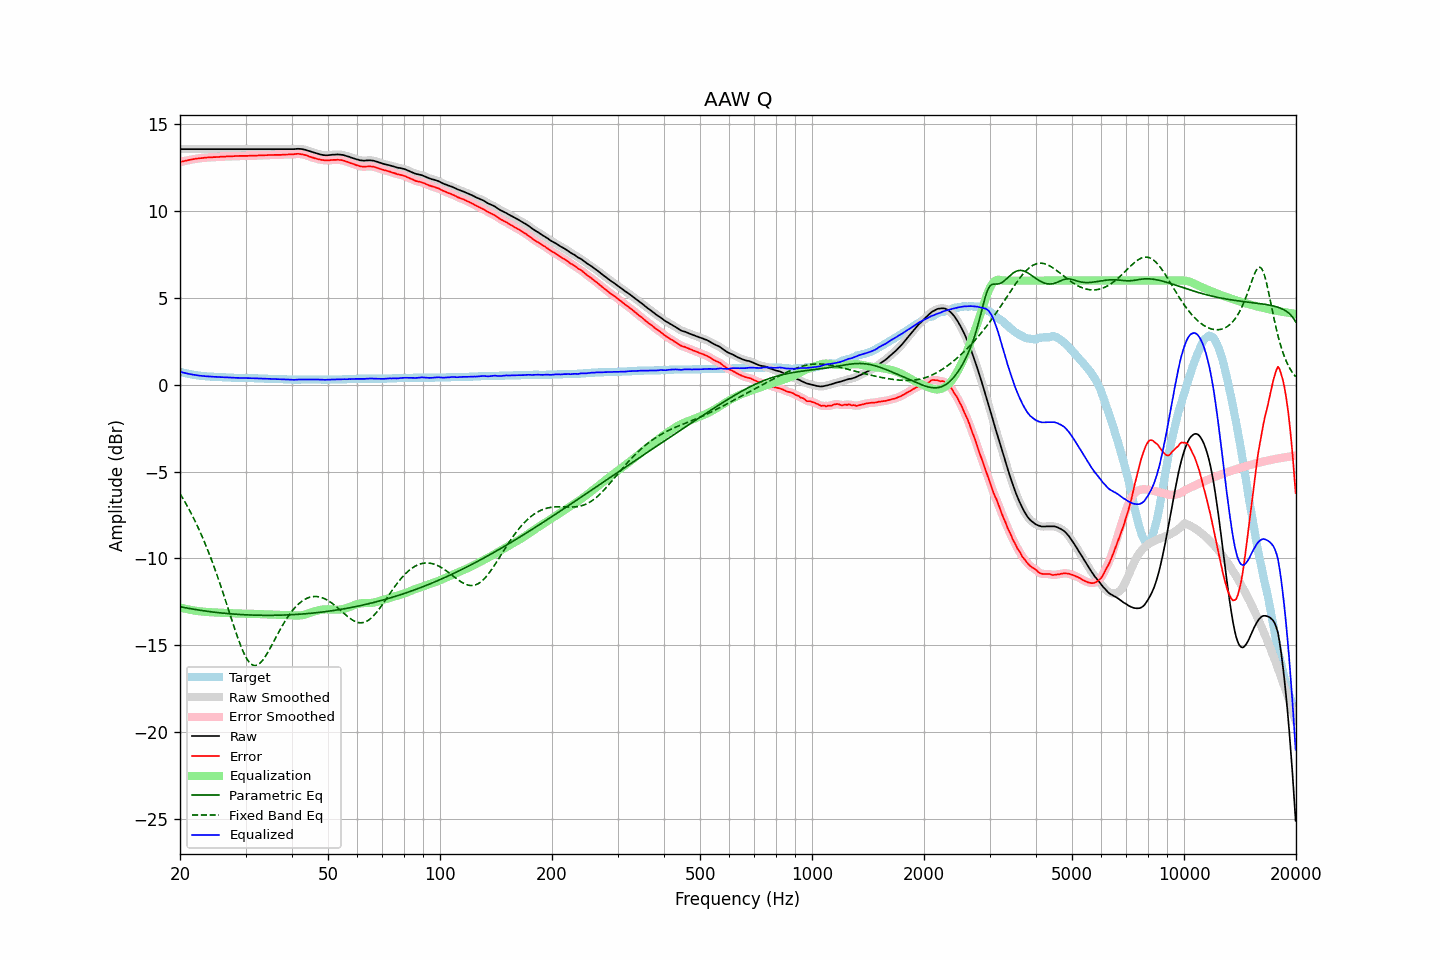

The file beside this chart, header and first rows:
frequency, raw, error, smoothed, error_smoothed, equalization, parametric_eq, fixed_band_eq, equalized_raw, equalized_smoothed, target
20.00, 13.57, 12.82, 13.57, 12.83, -12.82, -12.78, -6.27, 0.75, 0.75, 0.75
20.20, 13.57, 12.85, 13.57, 12.85, -12.85, -12.80, -6.42, 0.72, 0.72, 0.72
20.40, 13.57, 12.87, 13.57, 12.87, -12.87, -12.82, -6.58, 0.70, 0.70, 0.70
20.61, 13.57, 12.89, 13.57, 12.89, -12.90, -12.84, -6.74, 0.68, 0.68, 0.68
20.81, 13.57, 12.91, 13.57, 12.91, -12.92, -12.86, -6.90, 0.66, 0.66, 0.66
21.02, 13.57, 12.93, 13.57, 12.93, -12.94, -12.87, -7.07, 0.64, 0.64, 0.64
21.23, 13.57, 12.95, 13.57, 12.95, -12.96, -12.89, -7.24, 0.62, 0.62, 0.62
21.44, 13.57, 12.97, 13.57, 12.97, -12.97, -12.91, -7.42, 0.60, 0.60, 0.60
21.66, 13.57, 12.99, 13.57, 12.99, -12.99, -12.92, -7.60, 0.58, 0.58, 0.58
21.87, 13.57, 13.00, 13.57, 13.01, -13.01, -12.94, -7.79, 0.57, 0.57, 0.57
22.09, 13.57, 13.02, 13.57, 13.02, -13.02, -12.95, -7.98, 0.55, 0.55, 0.55
22.31, 13.57, 13.03, 13.57, 13.03, -13.03, -12.97, -8.17, 0.54, 0.54, 0.54
22.54, 13.57, 13.04, 13.57, 13.04, -13.05, -12.98, -8.38, 0.53, 0.53, 0.53
22.76, 13.57, 13.05, 13.57, 13.05, -13.06, -13.00, -8.58, 0.52, 0.52, 0.52
22.99, 13.57, 13.06, 13.57, 13.06, -13.07, -13.01, -8.79, 0.51, 0.51, 0.51
23.22, 13.57, 13.07, 13.57, 13.07, -13.07, -13.02, -9.01, 0.50, 0.50, 0.50
23.45, 13.57, 13.08, 13.57, 13.08, -13.08, -13.04, -9.23, 0.49, 0.49, 0.49
23.69, 13.57, 13.09, 13.57, 13.09, -13.09, -13.05, -9.46, 0.48, 0.48, 0.48
23.92, 13.57, 13.09, 13.57, 13.10, -13.10, -13.06, -9.70, 0.48, 0.48, 0.48
24.16, 13.57, 13.10, 13.57, 13.10, -13.10, -13.07, -9.94, 0.47, 0.47, 0.47
24.40, 13.57, 13.10, 13.57, 13.11, -13.11, -13.09, -10.18, 0.47, 0.47, 0.47
24.65, 13.57, 13.11, 13.57, 13.11, -13.11, -13.10, -10.43, 0.46, 0.46, 0.46
24.89, 13.57, 13.11, 13.57, 13.12, -13.12, -13.11, -10.69, 0.46, 0.46, 0.46
25.14, 13.57, 13.12, 13.57, 13.12, -13.12, -13.12, -10.95, 0.45, 0.45, 0.45
25.39, 13.57, 13.12, 13.57, 13.13, -13.13, -13.13, -11.22, 0.45, 0.45, 0.45
25.65, 13.57, 13.13, 13.57, 13.13, -13.13, -13.14, -11.49, 0.44, 0.44, 0.44
25.91, 13.57, 13.13, 13.57, 13.14, -13.14, -13.15, -11.77, 0.44, 0.44, 0.44
26.16, 13.57, 13.14, 13.57, 13.14, -13.14, -13.16, -12.05, 0.43, 0.43, 0.43
26.43, 13.57, 13.14, 13.57, 13.15, -13.15, -13.17, -12.33, 0.43, 0.43, 0.43
26.69, 13.57, 13.15, 13.57, 13.15, -13.15, -13.18, -12.62, 0.42, 0.42, 0.42
26.96, 13.57, 13.15, 13.57, 13.15, -13.15, -13.18, -12.91, 0.42, 0.42, 0.42
27.23, 13.57, 13.15, 13.57, 13.16, -13.16, -13.19, -13.20, 0.41, 0.41, 0.42
27.50, 13.57, 13.16, 13.57, 13.16, -13.16, -13.20, -13.48, 0.41, 0.41, 0.41
27.77, 13.57, 13.16, 13.57, 13.17, -13.17, -13.21, -13.77, 0.41, 0.41, 0.41
28.05, 13.57, 13.17, 13.57, 13.17, -13.17, -13.21, -14.05, 0.40, 0.40, 0.40
28.33, 13.57, 13.17, 13.57, 13.17, -13.17, -13.22, -14.33, 0.40, 0.40, 0.40
28.62, 13.57, 13.17, 13.57, 13.18, -13.18, -13.23, -14.59, 0.40, 0.40, 0.40
28.90, 13.57, 13.18, 13.57, 13.18, -13.18, -13.23, -14.85, 0.39, 0.39, 0.39
29.19, 13.57, 13.18, 13.57, 13.18, -13.18, -13.24, -15.09, 0.39, 0.39, 0.39
29.48, 13.57, 13.18, 13.57, 13.18, -13.18, -13.24, -15.31, 0.39, 0.39, 0.39
29.78, 13.57, 13.18, 13.57, 13.18, -13.18, -13.25, -15.51, 0.39, 0.39, 0.39
30.08, 13.57, 13.18, 13.57, 13.18, -13.19, -13.25, -15.69, 0.39, 0.39, 0.39
30.38, 13.57, 13.18, 13.57, 13.19, -13.19, -13.26, -15.85, 0.39, 0.39, 0.39
30.68, 13.57, 13.19, 13.57, 13.19, -13.19, -13.26, -15.97, 0.38, 0.38, 0.38
30.99, 13.57, 13.19, 13.57, 13.19, -13.19, -13.26, -16.07, 0.38, 0.38, 0.38
31.30, 13.57, 13.19, 13.57, 13.20, -13.20, -13.27, -16.13, 0.38, 0.38, 0.38
31.61, 13.57, 13.19, 13.57, 13.20, -13.20, -13.27, -16.17, 0.37, 0.37, 0.38
31.93, 13.57, 13.20, 13.57, 13.20, -13.20, -13.27, -16.17, 0.37, 0.37, 0.37
32.24, 13.57, 13.20, 13.57, 13.21, -13.20, -13.27, -16.15, 0.37, 0.37, 0.37
32.57, 13.57, 13.21, 13.57, 13.21, -13.21, -13.28, -16.10, 0.36, 0.36, 0.36
32.89, 13.57, 13.21, 13.57, 13.21, -13.21, -13.28, -16.02, 0.36, 0.36, 0.36
33.22, 13.57, 13.21, 13.57, 13.22, -13.22, -13.28, -15.92, 0.36, 0.36, 0.36
33.55, 13.57, 13.21, 13.57, 13.22, -13.22, -13.28, -15.80, 0.35, 0.35, 0.36
33.89, 13.57, 13.22, 13.57, 13.22, -13.22, -13.28, -15.66, 0.35, 0.35, 0.35
34.23, 13.57, 13.22, 13.57, 13.23, -13.23, -13.28, -15.51, 0.35, 0.35, 0.35
34.57, 13.57, 13.23, 13.57, 13.23, -13.23, -13.28, -15.36, 0.34, 0.34, 0.34
34.92, 13.57, 13.23, 13.57, 13.23, -13.23, -13.28, -15.19, 0.34, 0.34, 0.34
35.27, 13.57, 13.23, 13.57, 13.24, -13.23, -13.28, -15.02, 0.34, 0.34, 0.34
35.62, 13.57, 13.23, 13.57, 13.24, -13.24, -13.28, -14.84, 0.34, 0.34, 0.34
35.97, 13.57, 13.24, 13.57, 13.24, -13.24, -13.28, -14.67, 0.33, 0.33, 0.33
... 635 more rows
